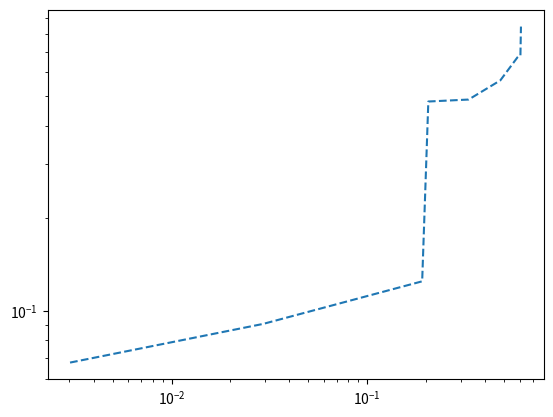

Python code for this plot:
import matplotlib.pyplot as plt
import numpy as np

length = np.random.random(10)
length.sort()
time = np.random.random(10)
time.sort()
slope, intercept = np.polyfit(np.log(length), np.log(time), 1)
print(slope)
plt.loglog(length, time, '--')
plt.show()
